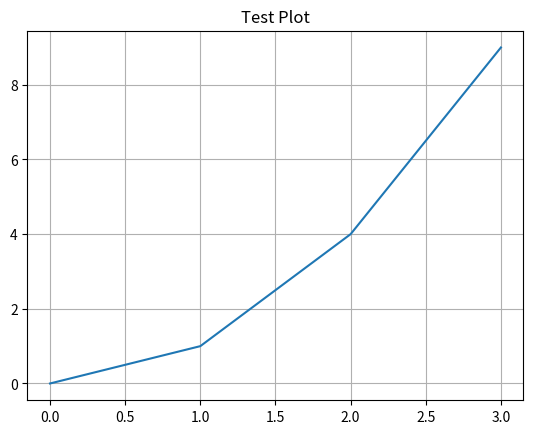

This figure's Python source:
# test_plot.py
import matplotlib.pyplot as plt
import matplotlib

# Print the location of the matplotlibrc file being used
print("Using matplotlibrc file from:", matplotlib.matplotlib_fname())

# Print some key configuration parameters to verify they are set correctly
print("axes.facecolor:", plt.rcParams['axes.facecolor'])
print("figure.facecolor:", plt.rcParams['figure.facecolor'])
print("text.color:", plt.rcParams['text.color'])

# Generate a simple plot
plt.plot([0, 1, 2, 3], [0, 1, 4, 9])
plt.title('Test Plot')
plt.grid(True)
# Display the plot
plt.show()
